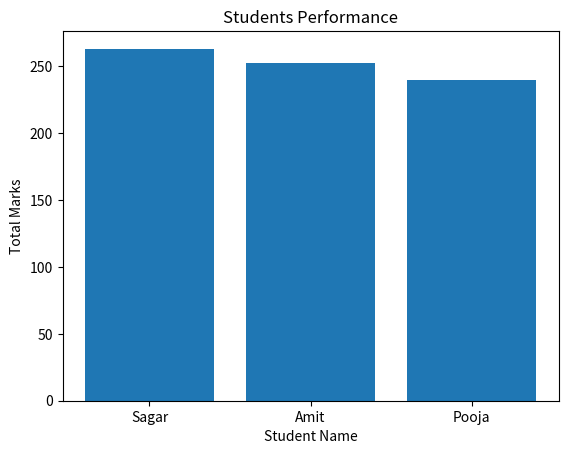

The matplotlib source for this figure:
import pandas as pd
import matplotlib.pyplot as plt

def DataFrame():
    Data = {
        'Name':['Amit','Sagar','Pooja'],
        'Math':[85,90,78],
        'Science':[92,88,80],
        'English': [75,85,82]
    }

    df = pd.DataFrame(Data)
    df['Total'] = df['Math'] + df['Science'] + df['English']

    df = df.sort_values("Total",ascending= False)
    #create bar plot : Student Name vs Total
    X = df['Name']
    Y = df['Total']
    plt.xlabel("Student Name")
    plt.ylabel("Total Marks")
    plt.bar(X,Y)
    plt.title("Students Performance")
    plt.show()

def main():
    DataFrame()

if __name__ =="__main__":
    main()
